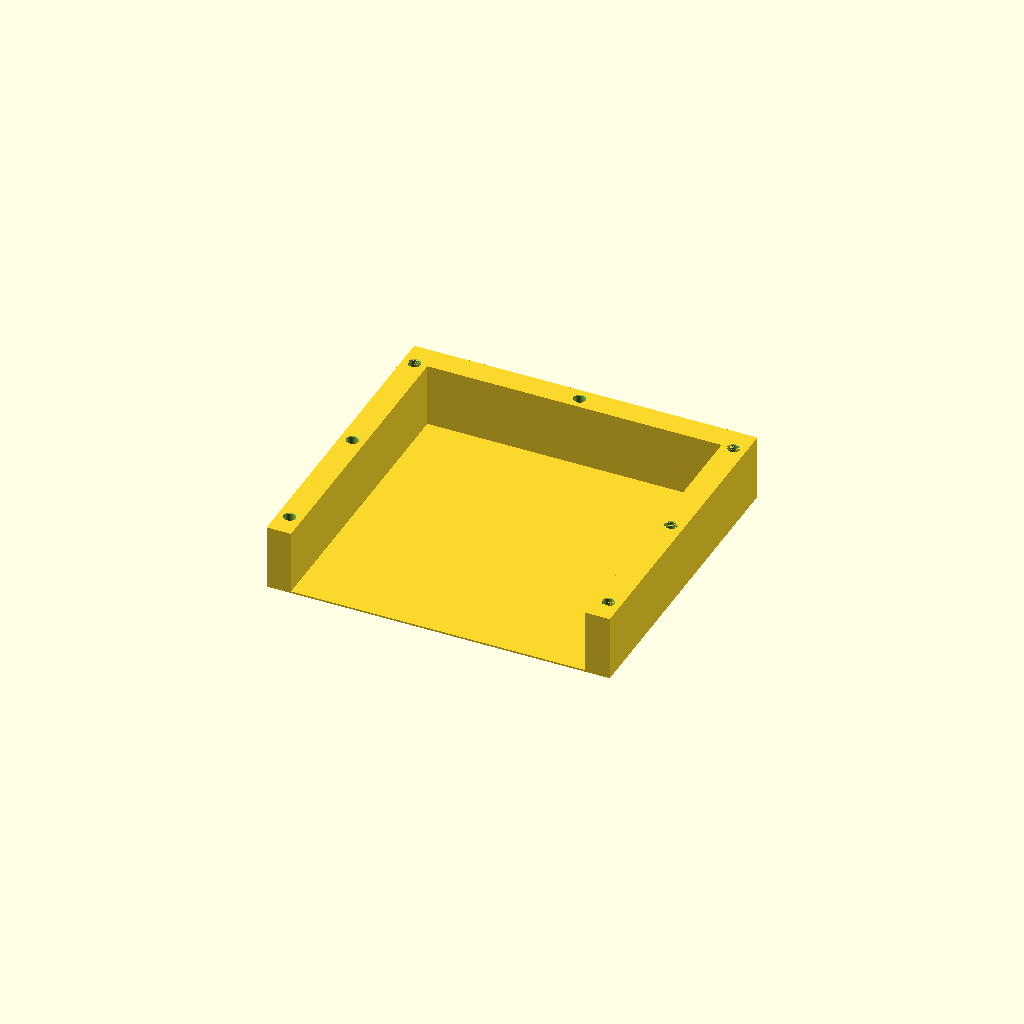
Cell 1: rendered with the file's own defaults.
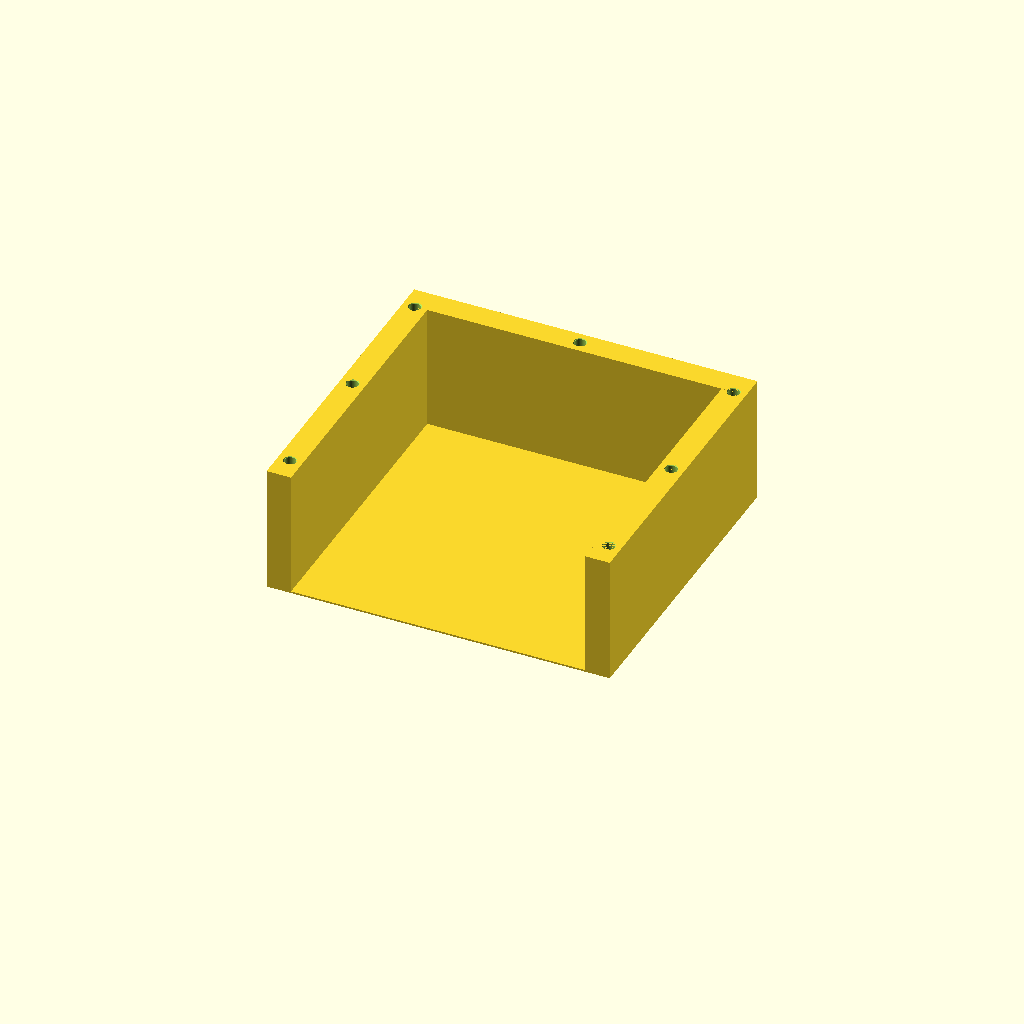
Cell 2 — TUB_Z set to 91.58, the other parameters unchanged.
One fixed orthographic camera (rotation 55°, 0°, 25°; colour scheme Cornfield) for every cell.
OpenSCAD source file scad/reference/thin-floor-rev05/accessories.scad:
// Physical-trial accessories for the printed 45.79 mm tub, not a nominal-height rebuild.
use <upstream/casing.scad>;
use <upstream/peg.scad>;
use <upstream/knob.scad>;
$fn=64;
PART="casing";
TUB_X=214.4;
TUB_Y=214.4; // body only; guide projects 0.6 mm out of the open front
TUB_Z=45.79;
SIDE_CLEARANCE=1;
BACK_CLEARANCE=0.5;
TOP_CLEARANCE=1;
SIDE_WALL=18;
BACK_WALL=18;
RIDING_SLAB=1.3;
SLOT_X=TUB_X+2*SIDE_CLEARANCE;
SLOT_Y=TUB_Y+BACK_CLEARANCE;
SLOT_Z=TUB_Z+TOP_CLEARANCE;
OUTER_X=SLOT_X+2*SIDE_WALL;
OUTER_Y=SLOT_Y+BACK_WALL;
MODULE_Z=SLOT_Z+RIDING_SLAB;
PEG_SPACING=190;
PEG_BORE=8.45;
PEG_DEPTH=10;
PEG_CHAMFER=0.5;
PEG_EDGE_LAND=1.2;
PEG_PTP=8.45;
PEG_LENGTH=19.6;
PEG_END_CHAMFER=2.5;
PEG_END_INSET=peg_socket_end_inset(SIDE_WALL,BACK_WALL,8,0.45,PEG_CHAMFER,PEG_EDGE_LAND);
PEG_POSITIONS=peg_reference_positions(OUTER_X,OUTER_Y,SIDE_WALL,BACK_WALL,PEG_SPACING,PEG_END_INSET);
assert(len(PEG_POSITIONS)==7);
assert(2*PEG_DEPTH<MODULE_Z);
assert(PEG_LENGTH<2*PEG_DEPTH);
assert((SIDE_WALL-PEG_BORE-2*PEG_CHAMFER)/2>=4);
module casing() {
    // Existing shell and cutters; bypass no checks. Socket depths are explicitly
    // validated against the wall height, not the unrelated center slab thickness.
    difference() {
        casing_shell(OUTER_X,OUTER_Y,MODULE_Z,SIDE_WALL,BACK_WALL,RIDING_SLAB);
        chamfered_peg_socket_cuts(PEG_POSITIONS,PEG_BORE,PEG_DEPTH,PEG_CHAMFER);
        chamfered_peg_foot_socket_cuts(PEG_POSITIONS,PEG_BORE,PEG_DEPTH,PEG_CHAMFER,MODULE_Z);
    }
}
module pegs() {
    for(i=[0:6]) translate([(i%4)*26,PEG_PTP/2+floor(i/4)*14,0])
        hutchfinity_peg_print_layout(diameter=PEG_PTP,length=PEG_LENGTH,end_chamfer=PEG_END_CHAMFER);
}
if(PART=="casing") casing();
else if(PART=="pegs") pegs();
else if(PART=="handle") hutchfinity_knob(base_depth=34,end_bulge_depth=30);
else assert(false,"Unknown part");
Parameter table extracted from the source (name, type, default, range or options):
PART: string, default "casing"
TUB_X: number, default 214.4
TUB_Y: number, default 214.4
TUB_Z: number, default 45.79
SIDE_CLEARANCE: number, default 1
BACK_CLEARANCE: number, default 0.5
TOP_CLEARANCE: number, default 1
SIDE_WALL: number, default 18
BACK_WALL: number, default 18
RIDING_SLAB: number, default 1.3
PEG_SPACING: number, default 190
PEG_BORE: number, default 8.45
PEG_DEPTH: number, default 10
PEG_CHAMFER: number, default 0.5
PEG_EDGE_LAND: number, default 1.2
PEG_PTP: number, default 8.45
PEG_LENGTH: number, default 19.6
PEG_END_CHAMFER: number, default 2.5
